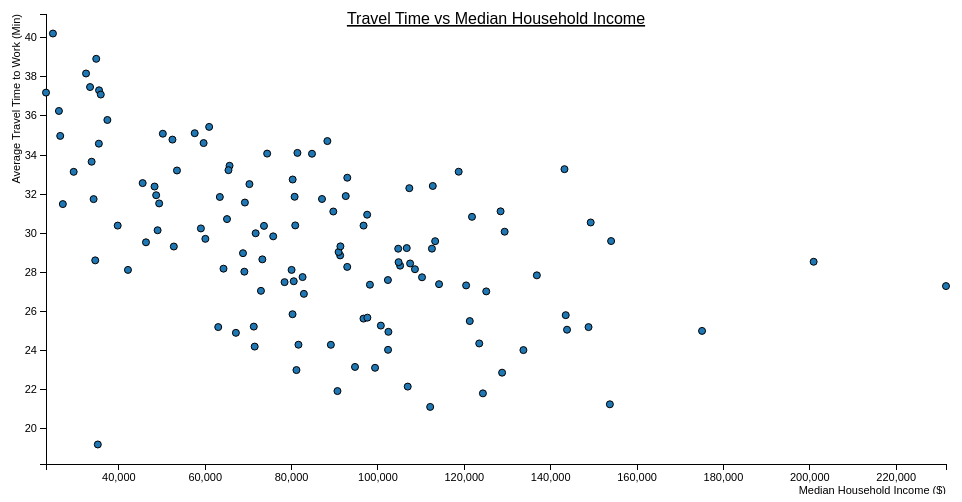
D3 v3 page, settled after 360 driven frames (6 s of simulated time); the page loaded 1 data file(s).


var margin = {top: 20, right: 20, bottom: 30, left: 40},
    width = 960 - margin.left - margin.right,
    height = 500 - margin.top - margin.bottom;

/* 
 * value accessor - returns the value to encode for a given data object.
 * scale - maps value to a visual display encoding, such as a pixel position.
 * map function - maps from data value to display value
 * axis - sets up axis
 */ 

// setup x 
var xValue = function(d) { return d.income;}, // data -> value
    xScale = d3.scale.linear().range([0, width]), // value -> display
    xMap = function(d) { return xScale(xValue(d));}, // data -> display
    xAxis = d3.svg.axis().scale(xScale).orient("bottom");

// setup y
var yValue = function(d) { return d["Travel (min)"];}, // data -> value
    yScale = d3.scale.linear().range([height, 0]), // value -> display
    yMap = function(d) { return yScale(yValue(d));}, // data -> display
    yAxis = d3.svg.axis().scale(yScale).orient("left");

// setup fill color
var cValue = function(d) { return d.Manufacturer;},
    color = d3.scale.category10();

// add the graph canvas to the body of the webpage
var svg = d3.select("body").append("svg")
    .attr("width", width + margin.left + margin.right)
    .attr("height", height + margin.top + margin.bottom)
  .append("g")
    .attr("transform", "translate(" + margin.left + "," + margin.top + ")");

// add the tooltip area to the webpage
var tooltip = d3.select("body").append("div")
    .attr("class", "tooltip")
    .style("opacity", 0);

// load data
d3.csv("traveltime.csv", function(error, data) {

  // change string (from CSV) into number format
  data.forEach(function(d) {
    d.income = +d.income;
    d["Travel (min)"] = +d["Travel (min)"];
//    console.log(d);
  });

  // don't want dots overlapping axis, so add in buffer to data domain
  xScale.domain([d3.min(data, xValue)-1, d3.max(data, xValue)+1]);
  yScale.domain([d3.min(data, yValue)-1, d3.max(data, yValue)+1]);

  // x-axis
  svg.append("g")
      .attr("class", "x axis")
      .attr("transform", "translate(0," + height + ")")
      .call(xAxis)
    .append("text")
      .attr("class", "label")
      .attr("x", width)
      .attr("y", 30)
      .style("text-anchor", "end")
      .text("Median Household Income ($)");

  // y-axis
  svg.append("g")
      .attr("class", "y axis")
      .call(yAxis)
    .append("text")
      .attr("class", "label")
      .attr("transform", "rotate(-90)")
      .attr("y", -34)
      .attr("dy", ".71em")
      .style("text-anchor", "end")
      .text("Average Travel Time to Work (Min)");

  // draw dots
  svg.selectAll(".dot")
      .data(data)
    .enter().append("circle")
      .attr("class", "dot")
      .attr("r", 3.5)
      .attr("cx", xMap)
      .attr("cy", yMap)
      .style("fill", function(d) { return color(cValue(d));}) 
      .on("mouseover", function(d) {
          tooltip.transition()
               .duration(200)
               .style("opacity", .9);
          tooltip.html(d["Cereal Name"] + "<br/> (" + xValue(d) 
	        + ", " + yValue(d) + ")")
               .style("left", (d3.event.pageX + 5) + "px")
               .style("top", (d3.event.pageY - 28) + "px");
      })
      .on("mouseout", function(d) {
          tooltip.transition()
               .duration(500)
               .style("opacity", 0);
      });
	
	svg.append("text")
        .attr("x", (width / 2))             
        .attr("y", 20 - (margin.top / 2))
        .attr("text-anchor", "middle")  
        .style("font-size", "16px") 
        .style("text-decoration", "underline")  
        .text("Travel Time vs Median Household Income");

  // draw legend
  //var legend = svg.selectAll(".legend")
   //   .data(color.domain())
   // .enter().append("g")
   //   .attr("class", "legend")
   //   .attr("transform", function(d, i) { return "translate(0," + i * 20 + ")"; });

  // draw legend colored rectangles
  //legend.append("rect")
   //   .attr("x", width - 18)
   //   .attr("width", 18)
   //   .attr("height", 18)
   //   .style("fill", color);

  // draw legend text
 // legend.append("text")
   //   .attr("x", width - 24)
   //   .attr("y", 9)
    //  .attr("dy", ".35em")
   //   .style("text-anchor", "end")
    //  .text(function(d) { return d;})
});
	



### data: traveltime.csv
Cereal Name, Manufacturer, Type, income, Travel (min), Fat, Sodium, Dietary Fiber, Carbs, Sugars, Display Shelf, Potassium, Vitamins and Minerals, Serving Size Weight, Cups per Serving
, DC Census Tracts, C, 175048, 24.99, 1, 130, 10, 5, 6, 3, 280, 25, 1, 0.33
, DC Census Tracts, C, 125078, 27.02, 5, 15, 2, 8, 8, 3, 135, 0, 1, -1
, DC Census Tracts, C, 114152, 27.39, 1, 260, 9, 7, 5, 3, 320, 25, 1, 0.33
, DC Census Tracts, C, 80223, 25.85, 0, 140, 14, 8, 0, 3, 330, 25, 1, 0.5
, DC Census Tracts, C, 231542, 27.29, 2, 200, 1, 14, 8, 3, -1, 25, 1, 0.75
, DC Census Tracts, C, 153992, 29.59, 2, 180, 1.5, 10.5, 10, 1, 70, 25, 1, 0.75
, DC Census Tracts, C, 149265, 30.55, 0, 125, 1, 11, 14, 2, 30, 25, 1, 1
, DC Census Tracts, C, 106667, 29.23, 2, 210, 2, 18, 8, 3, 100, 25, 1.33, 0.75
, DC Census Tracts, C, 128395, 31.12, 1, 200, 4, 15, 6, 1, 125, 25, 1, 0.67
, DC Census Tracts, C, 98143, 27.36, 0, 210, 5, 13, 5, 3, 190, 25, 1, 0.67
, DC Census Tracts, C, 112700, 32.41, 2, 220, 0, 12, 12, 2, 35, 25, 1, 0.75
, DC Census Tracts, C, 143194, 33.28, 2, 290, 2, 17, 1, 1, 105, 25, 1, 1.25
, DC Census Tracts, C, 46283, 29.53, 3, 210, 0, 13, 9, 2, 45, 25, 1, 0.75
, DC Census Tracts, C, 74344, 34.07, 2, 140, 2, 13, 7, 3, 105, 25, 1, 0.5
, DC Census Tracts, C, 63385, 31.85, 1, 180, 0, 12, 13, 2, 55, 25, 1, 1
, DC Census Tracts, C, 80703, 31.86, 0, 280, 0, 22, 3, 1, 25, 25, 1, 1
, DC Census Tracts, C, 65638, 33.45, 0, 290, 1, 21, 2, 1, 35, 25, 1, 1
, DC Census Tracts, C, 96667, 30.39, 0, 90, 1, 13, 12, 2, 20, 25, 1, 1
, DC Census Tracts, C, 87043, 31.75, 1, 180, 0, 12, 13, 2, 65, 25, 1, 1
, DC Census Tracts, C, 49338, 31.52, 3, 140, 4, 10, 7, 3, 160, 25, 1, 0.5
, DC Census Tracts, H, 70238, 32.51, 0, 80, 1, 21, 0, 2, -1, 0, 1, 1
, DC Census Tracts, C, 80848, 30.4, 0, 220, 1, 21, 3, 3, 30, 25, 1, 1
, DC Census Tracts, C, 105132, 28.33, 1, 140, 2, 11, 10, 3, 120, 25, 1, 0.75
, DC Census Tracts, C, 112500, 29.21, 0, 190, 1, 18, 5, 3, 80, 25, 1, 0.75
, DC Census Tracts, C, 91250, 28.86, 1, 125, 1, 11, 13, 2, 30, 25, 1, 1
, DC Census Tracts, C, 73232, 28.66, 0, 200, 1, 14, 11, 1, 25, 25, 1, 0.75
, DC Census Tracts, C, 92885, 28.27, 0, 0, 3, 14, 7, 2, 100, 25, 1, 0.8
, DC Census Tracts, C, 89662, 31.11, 0, 240, 5, 14, 12, 3, 190, 25, 1.33, 0.67
, DC Census Tracts, C, 104775, 28.51, 1, 135, 0, 13, 12, 2, 25, 25, 1, 0.75
, DC Census Tracts, C, 90886, 29.03, 0, 45, 0, 11, 15, 1, 40, 25, 1, 0.88
, DC Census Tracts, C, 123456, 24.35, 1, 280, 0, 15, 9, 2, 45, 25, 1, 0.75
, DC Census Tracts, C, 96650, 25.62, 1, 140, 3, 15, 5, 3, 85, 25, 1, 0.88
, DC Census Tracts, C, 102308, 27.6, 0, 170, 3, 17, 3, 3, 90, 25, 1, 0.25
, DC Census Tracts, C, 80000, 28.12, 3, 75, 3, 13, 4, 3, 100, 25, 1, 0.33
, DC Census Tracts, C, 148766, 25.19, 2, 220, 1, 12, 11, 2, 45, 25, 1, 1
, DC Census Tracts, C, 81591, 24.29, 1, 250, 1.5, 11.5, 10, 1, 90, 25, 1, 0.75
, DC Census Tracts, C, 133686, 24.01, 0, 180, 0, 14, 11, 1, 35, 25, 1, 1.33
, DC Census Tracts, C, 81128, 22.99, 1, 170, 1, 17, 6, 3, 60, 100, 1, -1
, DC Census Tracts, C, 102420, 24.95, 1, 170, 2, 20, 9, 3, 95, 100, 1.3, 0.75
, DC Census Tracts, C, 97558, 25.67, 1, 260, 0, 21, 3, 2, 40, 25, 1, 1.5
, DC Census Tracts, C, 124306, 21.79, 2, 150, 2, 12, 6, 2, 95, 25, 1, 0.67
, DC Census Tracts, C, 99330, 23.1, 1, 180, 0, 12, 12, 2, 55, 25, 1, 1
, DC Census Tracts, H, 128750, 22.86, 1, 0, 0, 16, 3, 2, 95, 25, 1, -1
, DC Census Tracts, C, 136797, 27.84, 2, 150, 3, 17, 13, 3, 160, 25, 1.5, 0.67
, DC Census Tracts, C, 108571, 28.15, 1, 220, 2, 15, 6, 1, 90, 25, 1, 1
, DC Census Tracts, C, 112096, 21.1, 1, 190, 0, 15, 9, 2, 40, 25, 1, 0.67
, DC Census Tracts, C, 72904, 27.04, 2, 220, 3, 21, 7, 3, 130, 25, 1.33, 0.67
, DC Census Tracts, C, 53462, 33.21, 0, 170, 3, 18, 2, 3, 90, 25, 1, -1
, DC Census Tracts, C, 34761, 38.93, 2, 170, 1.5, 13.5, 10, 3, 120, 25, 1.25, 0.5
, DC Census Tracts, C, 121776, 30.83, 1, 200, 6, 11, 14, 3, 260, 25, 1.33, 0.67
, DC Census Tracts, C, 110208, 27.74, 0, 320, 1, 20, 3, 3, 45, 100, 1, 1
, DC Census Tracts, C, 129340, 30.07, 0, 0, 0, 13, 0, 3, 15, 0, 0.5, 1
, DC Census Tracts, C, 102339, 24.02, 0, 0, 1, 10, 0, 3, 50, 0, 0.5, -1
, DC Census Tracts, C, 143787, 25.05, 1, 135, 2, 14, 6, 3, 110, 25, 1, 0.5
, DC Census Tracts, H, 120417, 27.32, 2, 0, 2.7, -1, -1, 1, 110, 0, 1, 0.67
, DC Census Tracts, C, 78375, 27.49, 1, 210, 5, 14, 12, 2, 240, 25, 1.33, 0.75
, DC Census Tracts, C, 59000, 30.24, 2, 140, 2.5, 10.5, 8, 3, 140, 25, 1, 0.5
, DC Census Tracts, C, 84726, 34.06, 0, 0, 2, 15, 6, 3, 110, 25, 1, 0.5
, DC Census Tracts, C, 42115, 28.12, 0, 240, 0, 23, 2, 1, 30, 25, 1, 1.13
, DC Census Tracts, C, 60036, 29.71, 0, 290, 0, 22, 3, 1, 35, 25, 1, 1
... 64 more rows